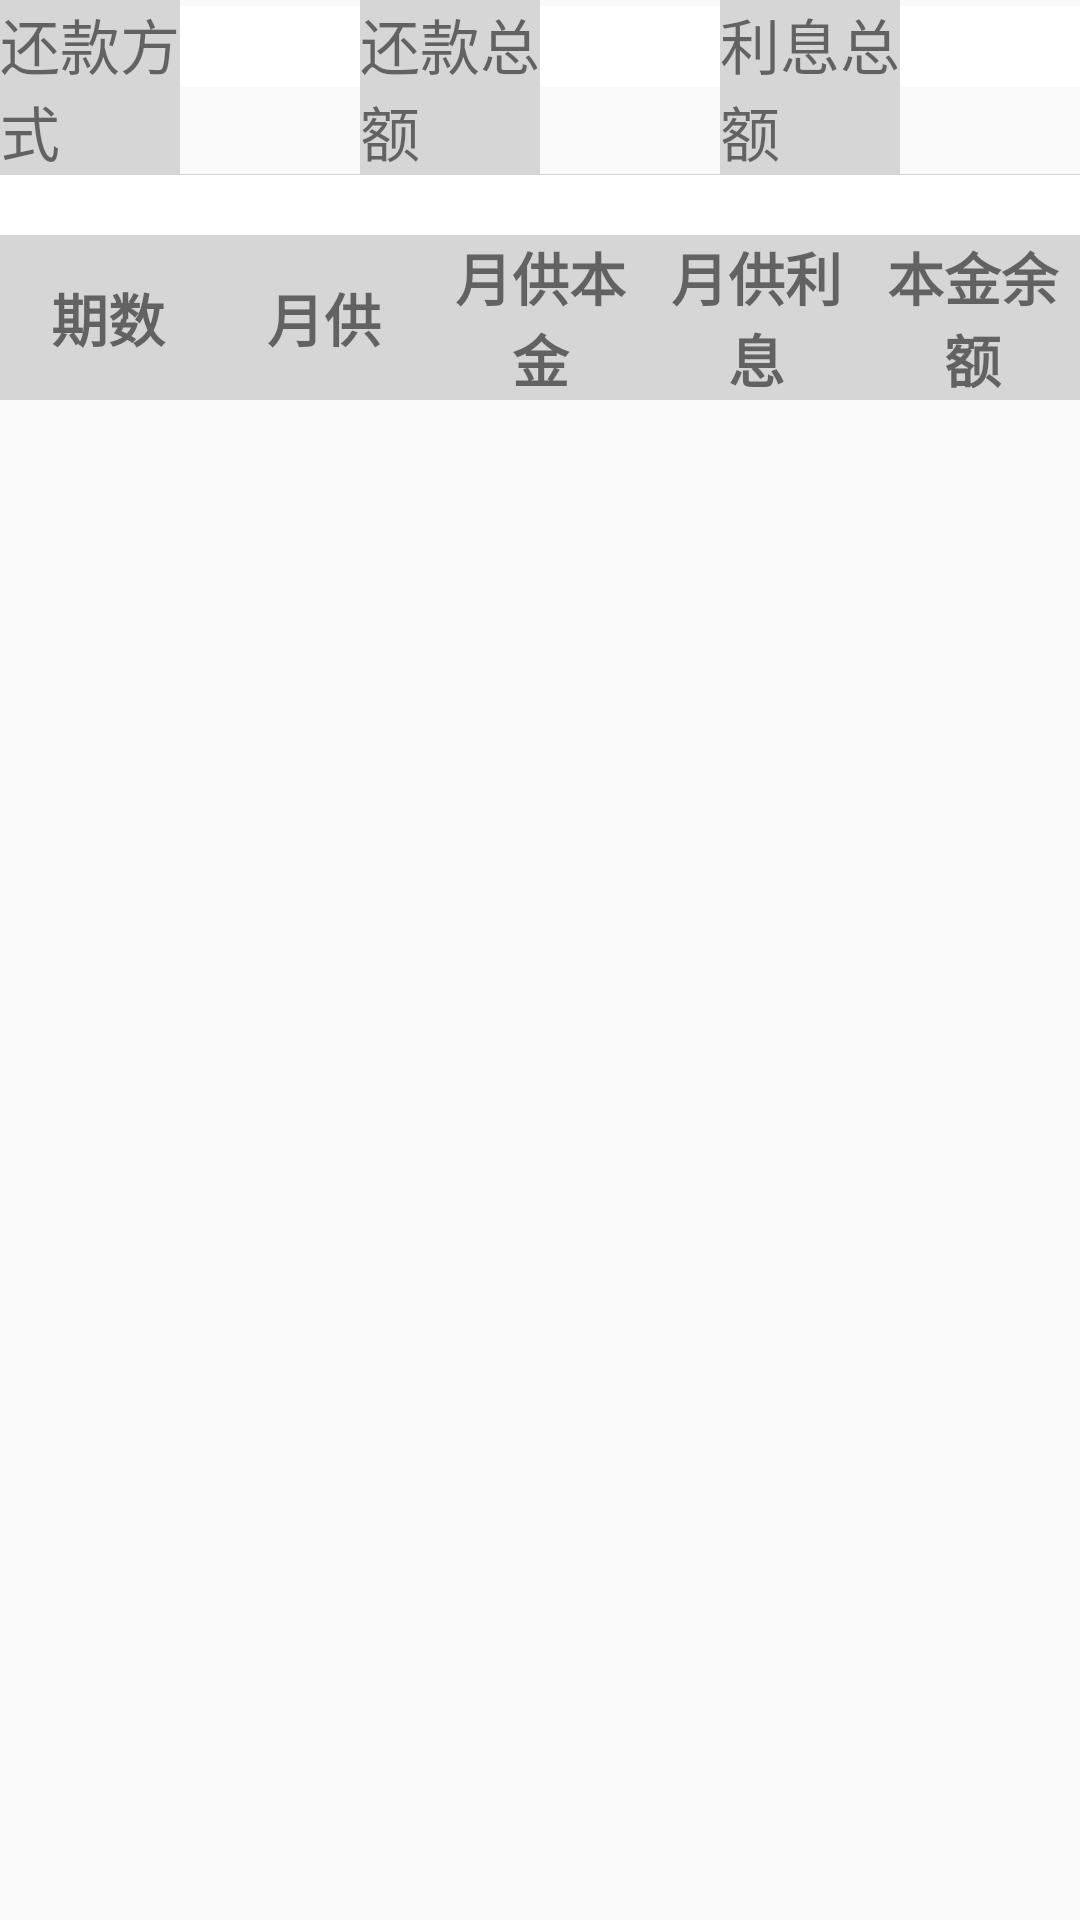

Android layout source for this screen:
<!-- AndroidManifest.xml: application theme Theme.AppCompat.Light.NoActionBar -->
<!-- res/layout/fragment_loan_result.xml -->
<FrameLayout xmlns:android="http://schemas.android.com/apk/res/android"
    xmlns:tools="http://schemas.android.com/tools"
    android:layout_width="match_parent"
    android:layout_height="match_parent"
    tools:context="com.pump.smartbank.fragment.LoanResultFragment">

    <LinearLayout
        android:orientation="vertical"
        android:layout_width="match_parent"
        android:layout_height="match_parent">
        <LinearLayout
            android:orientation="horizontal"
            android:layout_width="match_parent"
            android:layout_height="wrap_content">
            <TextView
                android:textSize="20sp"
                android:background="@color/gray_bg"
                android:layout_weight="1"
                android:layout_width="match_parent"
                android:layout_height="wrap_content"
                android:text="还款方式" />
            <TextView
                android:textSize="20sp"
                android:background="@color/white"
                android:layout_weight="1"
                android:layout_width="match_parent"
                android:layout_height="wrap_content" />
            <TextView
                android:textSize="20sp"
                android:background="@color/gray_bg"
                android:layout_weight="1"
                android:layout_width="match_parent"
                android:layout_height="wrap_content"
                android:text="还款总额" />
            <TextView
                android:textSize="20sp"
                android:background="@color/white"
                android:layout_weight="1"
                android:layout_width="match_parent"
                android:layout_height="wrap_content" />
            <TextView
                android:textSize="20sp"
                android:background="@color/gray_bg"
                android:layout_weight="1"
                android:layout_width="match_parent"
                android:layout_height="wrap_content"
                android:text="利息总额" />
            <TextView
                android:textSize="20sp"
                android:background="@color/white"
                android:layout_weight="1"
                android:layout_width="match_parent"
                android:layout_height="wrap_content" />
        </LinearLayout>
        <View style="@style/style_default_line"/>
        <View
            android:background="@color/white"
            android:layout_width="match_parent"
            android:layout_height="20dp"/>

        <LinearLayout
            android:orientation="horizontal"
            android:layout_width="match_parent"
            android:layout_height="wrap_content"
            android:background="@color/gray_bg">
            <TextView
                android:id="@+id/loan_item_period"
                android:text="期数"
                android:textSize="19sp"
                android:gravity="center"
                android:layout_weight="1"
                android:layout_width="match_parent"
                android:layout_height="match_parent"
                android:textStyle="bold" />
            <TextView
                android:id="@+id/loan_item_total"
                android:text="月供"
                android:textSize="19sp"
                android:gravity="center"
                android:layout_weight="1"
                android:layout_width="match_parent"
                android:layout_height="match_parent"
                android:textStyle="bold" />
            <TextView
                android:id="@+id/loan_item_principal"
                android:text="月供本金"
                android:textSize="19sp"
                android:gravity="center"
                android:layout_weight="1"
                android:layout_width="match_parent"
                android:layout_height="match_parent"
                android:textStyle="bold" />
            <TextView
                android:id="@+id/loan_item_interest"
                android:text="月供利息"
                android:textSize="19sp"
                android:gravity="center"
                android:layout_weight="1"
                android:layout_width="match_parent"
                android:layout_height="match_parent"
                android:textStyle="bold" />
            <TextView
                android:id="@+id/loan_item_principal_balance"
                android:text="本金余额"
                android:textSize="19sp"
                android:gravity="center"
                android:layout_weight="1"
                android:layout_width="match_parent"
                android:layout_height="match_parent"
                android:textStyle="bold" />
        </LinearLayout>
        <ListView
            android:id="@+id/lv_loan_result"
            android:layout_width="match_parent"
            android:layout_height="match_parent">

        </ListView>
    </LinearLayout>

</FrameLayout>
<!-- resources referenced by this layout -->
<resources>
  <color name="gray_bg">#f1d4d4d4</color>
  <color name="white">#ffffff</color>
  <style name="style_default_line">
          <item name="android:background">@color/dark_deep</item>
          <item name="android:layout_width">fill_parent</item>
          <item name="android:layout_height">1.0px</item>
      </style>
  <color name="dark_deep">#28000000</color>
</resources>
